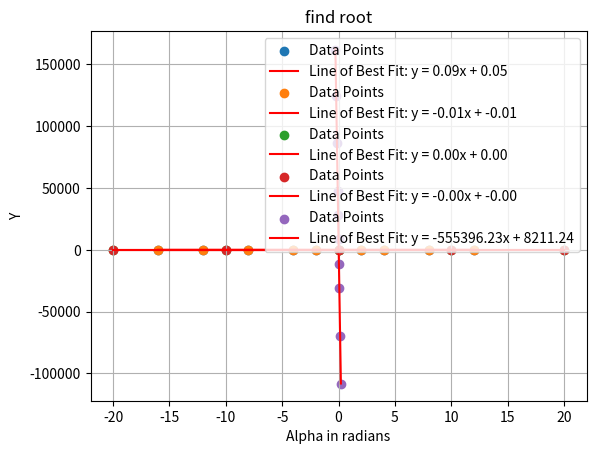
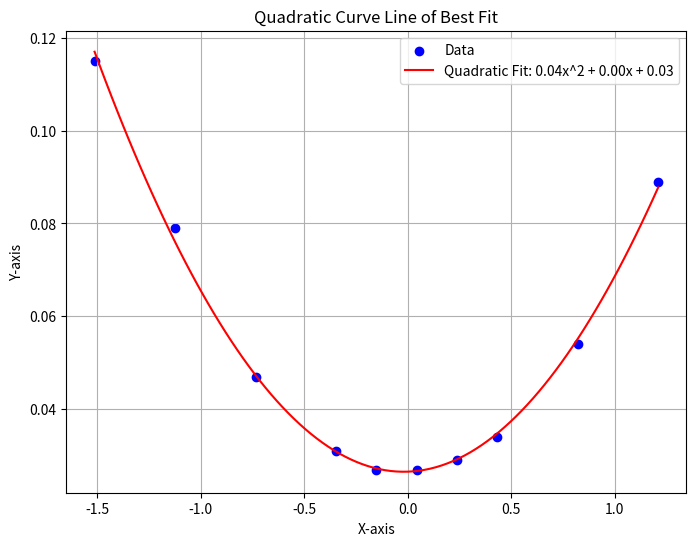

Write the Python code that produced these figures, in order.
# -*- coding: utf-8 -*-
"""
Created on Thu Oct  5 22:19:21 2023

[redacted]
"""

import numpy as np
import matplotlib.pyplot as plt
from scipy import stats
from scipy.optimize import curve_fit


alpha = np.array([-16,-12,-8,-4,-2,0,2,4,8,12])
delta_el = np.array([-20,-10,0,10,20])

CD_wing = np.array([0.115000000000000, 0.079000000000000, 0.047000000000000, 0.031000000000000, 0.027000000000000, 0.027000000000000, 0.029000000000000, 0.034000000000000, 0.054000000000000, 0.089000000000000])
CL_wing = np.array([-1.421000000000000,-1.092000000000000,-0.695000000000000,-0.312000000000000,-0.132000000000000, 0.041000000000000, 0.218000000000000, 0.402000000000000, 0.786000000000000, 1.186000000000000])
CM_wing = np.array([0.077500000000000, 0.066300000000000, 0.053000000000000, 0.033700000000000, 0.021700000000000, 0.007300000000000,-0.009000000000000,-0.026300000000000,-0.063200000000000,-0.123500000000000])
CL_el = np.array([-0.051000000000000,-0.038000000000000, 0, 0.038000000000000, 0.052000000000000])
CM_el = np.array([0.084200000000000, 0.060100000000000,-0.000100000000000,-0.060100000000000,-0.084300000000000])


#calculate line of best fit
slope, intercept, r_value, p_value, std_err = stats.linregress(alpha, CL_wing)
line_equation = f'y = {slope:.2f}x + {intercept:.2f}'
#plt data points
plt.scatter(alpha, CL_wing, label='Data Points')
#plt line of best fit
plt.plot(alpha, slope * alpha + intercept, label=f'Line of Best Fit: {line_equation}', color='red')
#edit plto
plt.xlabel('\u03B1')
plt.ylabel('C$_{L}$$^{wing}$')
plt.legend()
plt.grid(True)
plt.title("C$_{L}$$_{0}$ + C$_{L}$$_{\u03B1}$\u03B1")
plt.show()
#Assign Values
C_L_a=slope
C_L_0=intercept


# Subplot 2
#calculate line of best fit
slope, intercept, r_value, p_value, std_err = stats.linregress(alpha, CM_wing)
line_equation = f'y = {slope:.2f}x + {intercept:.2f}'
#plt data points
plt.figure(1, figsize=(6, 4))
plt.scatter(alpha, CM_wing, label='Data Points')
#plt line of best fit
plt.plot(alpha, slope * alpha + intercept, label=f'Line of Best Fit: {line_equation}', color='red')
#edit plt
plt.xlabel('\u03B1')
plt.ylabel('C$_{M}$$^{wing}$')
plt.legend()
plt.grid(True)
plt.title("C$_{M}$$_{0}$ + C$_{M}$$_{\u03B1}$\u03B1")
plt.show()
#Assign Values
C_M_a=slope
C_M_0=intercept

# Subplot 3
#calculate line of best fit
slope, intercept, r_value, p_value, std_err = stats.linregress(delta_el, CL_el)
line_equation = f'y = {slope:.2f}x + {intercept:.2f}'
#plt data points
plt.figure(1, figsize=(6, 4))
plt.scatter(delta_el, CL_el, label='Data Points')
#plt line of best fit
plt.plot(delta_el, slope * delta_el + intercept, label=f'Line of Best Fit: {line_equation}', color='red')
#edit plt
plt.xlabel('\u03B4')
plt.ylabel('C$_{L}$$^{el}$')
plt.legend()
plt.grid(True)
plt.title("C$_{L}$$_{\u03B4}$$_{E}$")
plt.show()
#Assign Values
C_L_del_E=slope


# Subplot 4
#calculate line of best fit
slope, intercept, r_value, p_value, std_err = stats.linregress(delta_el, CM_el)
line_equation = f'y = {slope:.2f}x + {intercept:.2f}'
#plt data points
plt.figure(1, figsize=(6, 4))
plt.scatter(delta_el, CM_el, label='Data Points')
#plt line of best fit
plt.plot(delta_el, slope * delta_el + intercept, label=f'Line of Best Fit: {line_equation}', color='red')
#edit plt
plt.xlabel('\u03B4')
plt.ylabel('C$_{M}$$^{el}$')
plt.legend()
plt.grid(True)
plt.title("C$_{M}$$_{\u03B4}$$_{E}$")
plt.show()
#Assign Values
C_M_del_E=slope

CL=C_L_0+C_L_a*alpha+C_L_del_E*((-C_M_0+C_M_a*alpha)/C_M_del_E)

# Subplt 5
def quadratic_function(x, a, b, c):
    return a * x**2 + b * x + c
#calculate line of best fit
params, covariance = curve_fit(quadratic_function, CL, CD_wing)
x_fit = np.linspace(min(CL), max(CL), 100)
y_fit = quadratic_function(x_fit, *params)
#plot data and line of best fit
plt.figure(figsize=(8, 6))
plt.scatter(CL, CD_wing, label='Data', color='blue')
plt.plot(x_fit, y_fit, label=f'Quadratic Fit: {params[0]:.2f}x^2 + {params[1]:.2f}x + {params[2]:.2f}', color='red')
plt.title('Quadratic Curve Line of Best Fit')
plt.xlabel('X-axis')
plt.ylabel('Y-axis')
plt.legend()
plt.grid(True)
plt.show()
#Assign Values
K=params[0]
C_D_0=params[2]

#inputs
m=1300
g=9.81
V=100
p=1.0065
S=20
W=m*g
PA=0.05

#alpha=array degrees A=array in radians Alpha=specific alpha in radians
CL=C_L_0+C_L_a*alpha+C_L_del_E*((-C_M_0+C_M_a*alpha)/C_M_del_E)
A = np.deg2rad(alpha)

L=0.5*V**2*p*S*CL
D=0.5*V**2*p*S*CD_wing
Y=-L*np.cos(A)-D*np.sin(A)+W*np.cos(A)
def my_function(alpha):
    return -L*np.cos(A)-D*np.sin(A)+W*np.cos(A)

y = my_function(alpha)

# plt to find root
#calculate line of best fit
slope, intercept, r_value, p_value, std_err = stats.linregress(A, Y)
line_equation = f'y = {slope:.2f}x + {intercept:.2f}'
#plt data points
plt.figure(1, figsize=(6, 4))
plt.scatter(A, Y, label='Data Points')
#plt line of best fit
plt.plot(A, slope * A + intercept, label=f'Line of Best Fit: {line_equation}', color='red')
#edit plt
plt.xlabel('Alpha in radians')
plt.ylabel('Y')
plt.legend()
plt.grid(True)
plt.title("find root")
plt.show()
#Assign values
Gra=slope
int=intercept

#bisection method to find root
def bisection(f, a, b, N):
    if f(a)*f(b) >=0:
        print("a and b do not bound a root")
        return None
    a_n = a 
    b_n = b
    for n in range(1, N+1):
        m_n= (a_n + b_n)/2
        f_m_n= f(m_n)
        if f(a_n)*f_m_n < 0:
            a_n = a_n
            b_n = m_n
        elif f(b_n)*f_m_n<0:
            a_n = m_n
            b_n = b_n
        elif f_m_n == 0:
            print("Found exact solution.")
            return m_n
        else:
            print("Bisection method fails.")
            return None
    return (a_n + b_n)/2
    
f = lambda x: Gra*x+int
Alpha = bisection(f,0,20,250)

#calculate variables to find T
Del_E=-(C_M_0+C_M_a*Alpha)/C_M_del_E
Theta=Alpha+PA
C_D=C_D_0+K*(C_L_0+C_L_a*Alpha+C_L_del_E*Del_E)**2
D=0.5*p*V**2*S*C_D
C_L_1=C_L_0+C_L_a*Alpha+C_L_del_E*Del_E
L1=0.5*p*V**2*S*C_L_1

T=(-(L1/m)*np.sin(Alpha)+(D/m)*np.cos(Alpha)+(W/m)*np.sin(Theta))*m

print(Alpha,Del_E,T,Theta)






